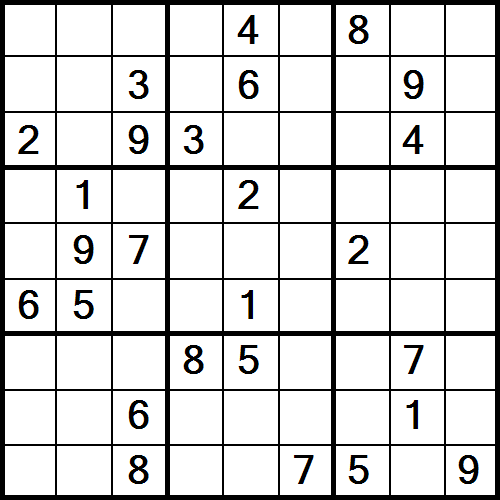

The table this chart was drawn from, first rows:
-1, -1, -1, -1, 4, -1, 8, -1, -1, 
-1, -1, 3, -1, 6, -1, -1, 9, -1, 
2, -1, 9, 3, -1, -1, -1, 4, -1, 
-1, 1, -1, -1, 2, -1, -1, -1, -1, 
-1, 9, 7, -1, -1, -1, 2, -1, -1, 
6, 5, -1, -1, 1, -1, -1, -1, -1, 
-1, -1, -1, 8, 5, -1, -1, 7, -1, 
-1, -1, 6, -1, -1, -1, -1, 1, -1, 
-1, -1, 8, -1, -1, 7, 5, -1, 9, 
